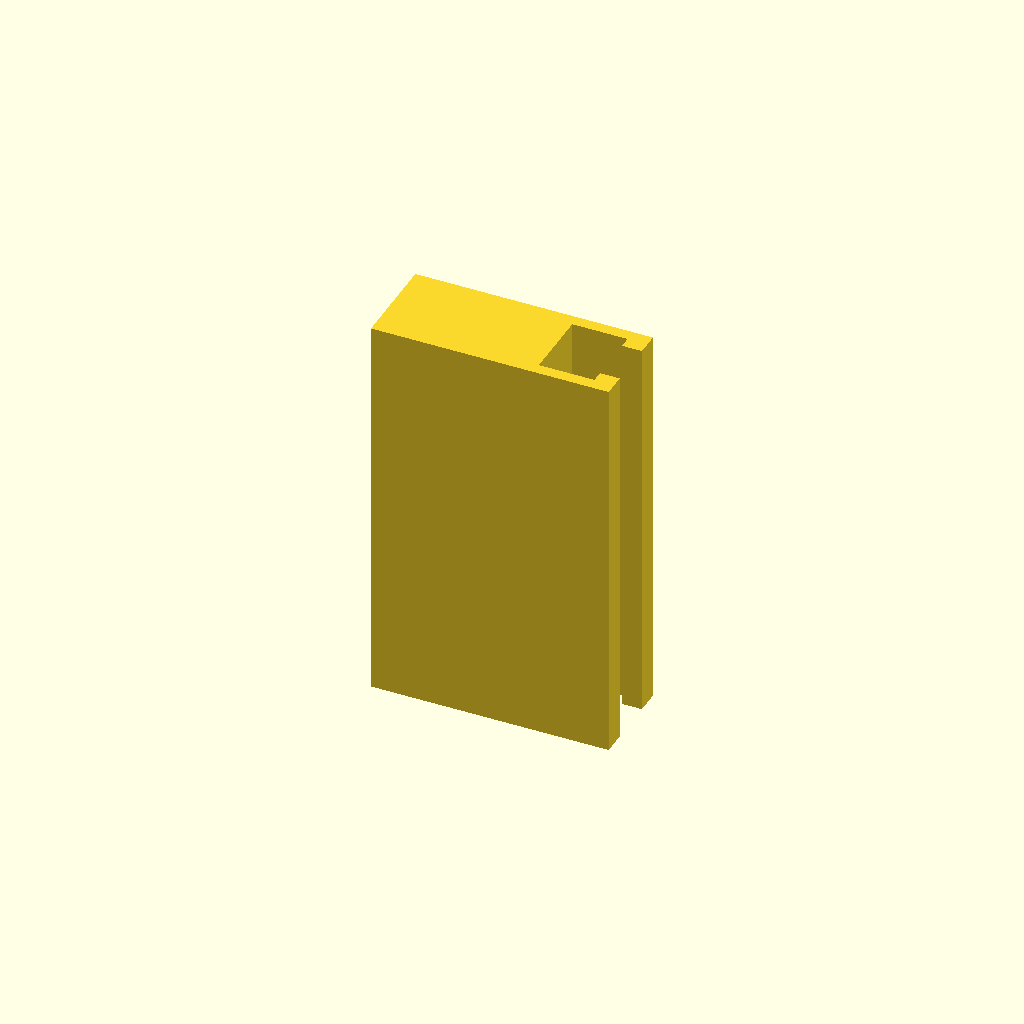
Cell 1: rendered with the file's own defaults.
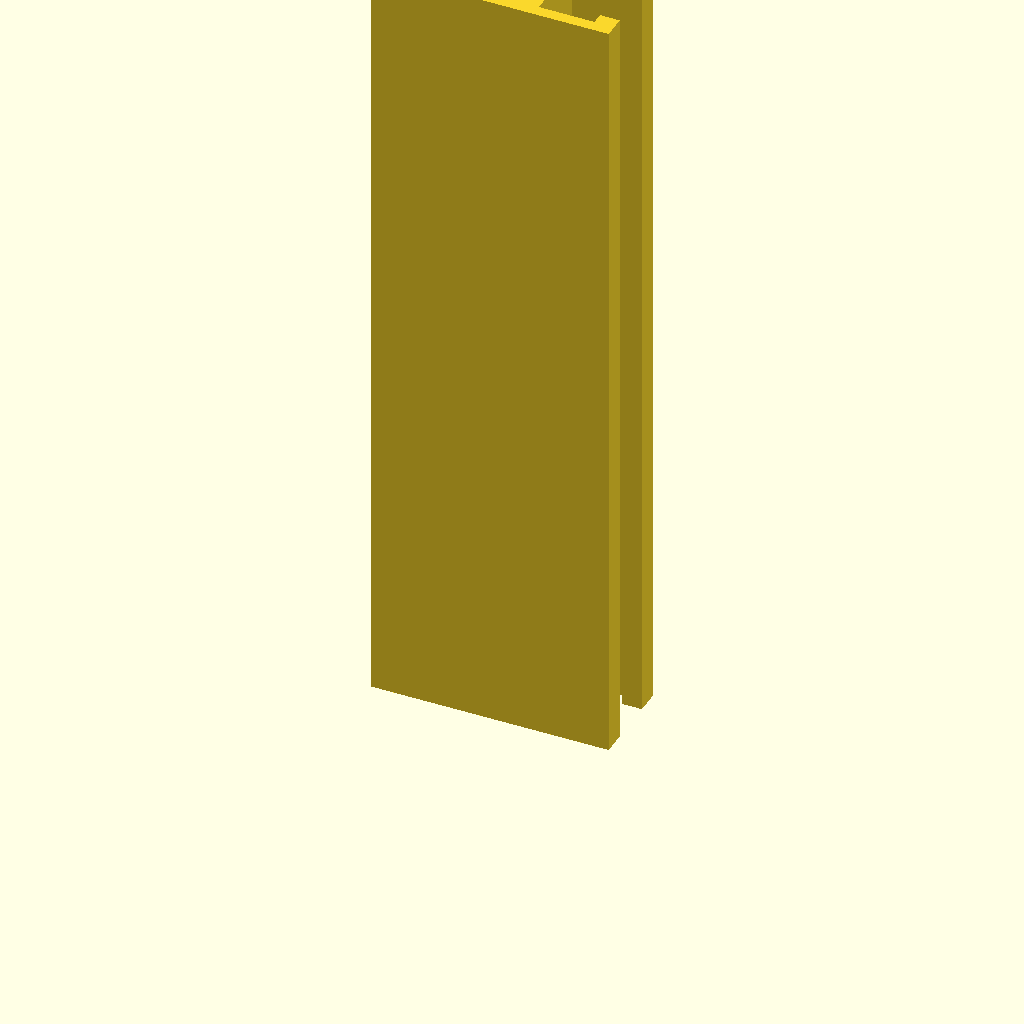
Cell 2 — profile_height set to 200, the other parameters unchanged.
All cells are drawn from one camera (rotation 55°, 0°, 25°, orthographic, colour scheme Cornfield), so only the parameter changes between them.
The OpenSCAD source (optional_data/data/sketch1/tslots/part_0094.scad):
$fn = 32;

// ----------------------------------------------------------------------
// T-slot rail: 60 x 24 mm section, 100 mm long
// ----------------------------------------------------------------------

// --- parameters (mm) ---
profile_height = 100;     // extrusion height
profile_points = 12;      // points of the closed outline

profile = [[0, 0], [60, 0], [60, 6], [55, 6], [55, 3], [41, 3], [41, 21], [55, 21], [55, 18], [60, 18], [60, 24], [0, 24]];  // single closed polygon, 12 points, counter clockwise

// --- the one profile operation ---
linear_extrude(height = profile_height) polygon(points = profile);
Customizer parameters (derived from the source; name, type, default, range or options):
profile_height: number, default 100
profile_points: number, default 12
